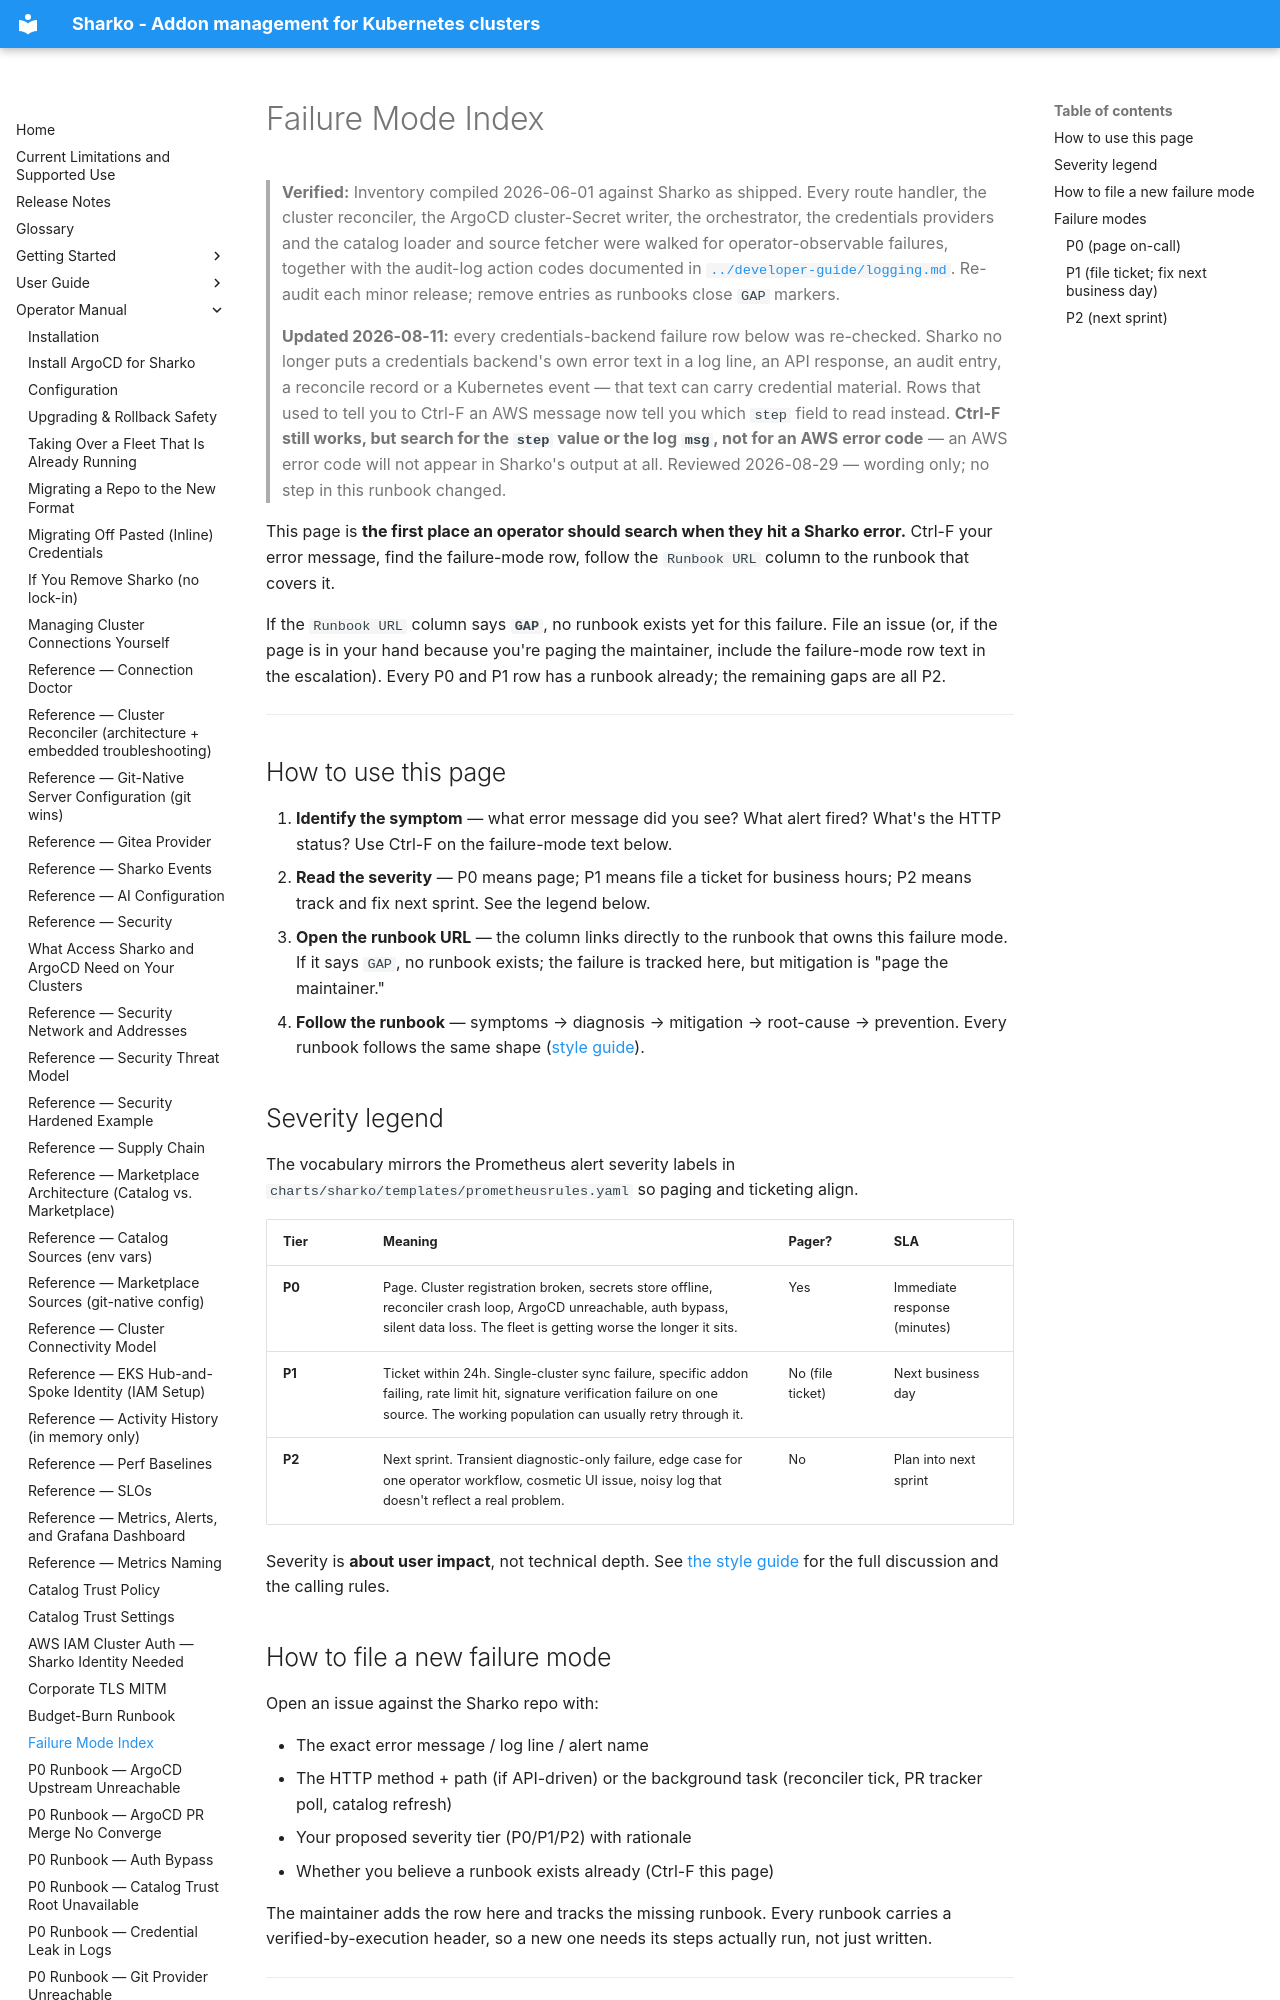

repository: MoranWeissman/sharko · page: operator/failure-mode-index/index.html · generator: mkdocs

# Failure Mode Index

> **Verified:** Inventory compiled 2026-06-01 against Sharko as shipped.
> Every route handler, the cluster reconciler, the ArgoCD cluster-Secret
> writer, the orchestrator, the credentials providers and the catalog
> loader and source fetcher were walked for operator-observable failures,
> together with the audit-log action codes documented in
> [`../developer-guide/logging.md`](../developer-guide/logging.md).
> Re-audit each minor release; remove entries as runbooks close `GAP`
> markers.
>
> **Updated 2026-08-11:** every credentials-backend failure row below was
> re-checked. Sharko no longer puts a credentials backend's own error text
> in a log line, an API response, an audit entry, a reconcile record or a
> Kubernetes event — that text can carry credential material. Rows that
> used to tell you to Ctrl-F an AWS message now tell you which `step`
> field to read instead. **Ctrl-F still works, but search for the `step`
> value or the log `msg`, not for an AWS error code** — an AWS error code
> will not appear in Sharko's output at all.
> Reviewed 2026-08-29 — wording only; no step in this runbook changed.

This page is **the first place an operator should search when they hit
a Sharko error.** Ctrl-F your error message, find the failure-mode
row, follow the `Runbook URL` column to the runbook that covers it.

If the `Runbook URL` column says **`GAP`**, no runbook exists yet for
this failure. File an issue (or, if the page is in your hand because
you're paging the maintainer, include the failure-mode row text in the
escalation). Every P0 and P1 row has a runbook already; the remaining
gaps are all P2.

---

## How to use this page

1. **Identify the symptom** — what error message did you see? What
   alert fired? What's the HTTP status? Use Ctrl-F on the failure-mode
   text below.
2. **Read the severity** — P0 means page; P1 means file a ticket for
   business hours; P2 means track and fix next sprint. See the legend
   below.
3. **Open the runbook URL** — the column links directly to the
   runbook that owns this failure mode. If it says `GAP`, no runbook
   exists; the failure is tracked here, but mitigation is "page the
   maintainer."
4. **Follow the runbook** — symptoms → diagnosis → mitigation →
   root-cause → prevention. Every runbook follows the same shape
   ([style guide](../developer-guide/runbook-style-guide.md)).

## Severity legend

The vocabulary mirrors the Prometheus alert severity labels in
`charts/sharko/templates/prometheusrules.yaml` so paging and ticketing
align.

| Tier | Meaning | Pager? | SLA |
|------|---------|--------|-----|
| **P0** | Page. Cluster registration broken, secrets store offline, reconciler crash loop, ArgoCD unreachable, auth bypass, silent data loss. The fleet is getting worse the longer it sits. | Yes | Immediate response (minutes) |
| **P1** | Ticket within 24h. Single-cluster sync failure, specific addon failing, rate limit hit, signature verification failure on one source. The working population can usually retry through it. | No (file ticket) | Next business day |
| **P2** | Next sprint. Transient diagnostic-only failure, edge case for one operator workflow, cosmetic UI issue, noisy log that doesn't reflect a real problem. | No | Plan into next sprint |

Severity is **about user impact**, not technical depth. See
[the style guide](../developer-guide/runbook-style-guide.md#2-severity)
for the full discussion and the calling rules.

## How to file a new failure mode

Open an issue against the Sharko repo with:

- The exact error message / log line / alert name
- The HTTP method + path (if API-driven) or the background task
  (reconciler tick, PR tracker poll, catalog refresh)
- Your proposed severity tier (P0/P1/P2) with rationale
- Whether you believe a runbook exists already (Ctrl-F this page)

The maintainer adds the row here and tracks the missing runbook. Every
runbook carries a verified-by-execution header, so a new one needs its
steps actually run, not just written.

---

## Failure modes

Sorted by severity (P0 first), then by surface (API → reconciler →
orchestrator → provider → catalog → audit-log). `GAP` entries are
**bolded with the GAP token**, so you can list every gap at a glance:
`grep -nE '\*\*GAP — P[012]\*\*' failure-mode-index.md`.
